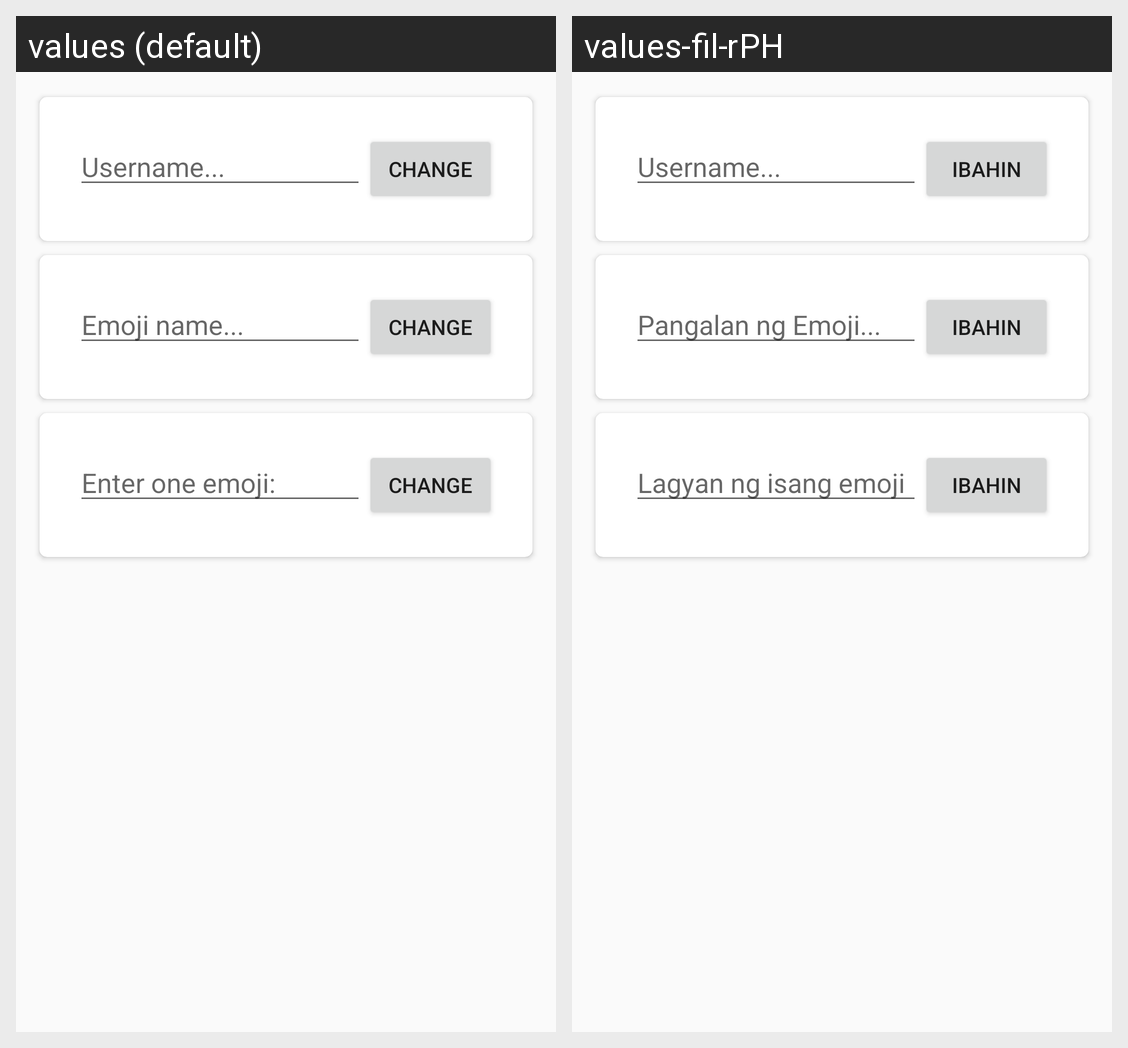

Here is an Android app screen in its default locale and in the app's own translations. Write out the translated-string differences for the strings that appear on this screen.
Android screen res/layout/fragment_settings.xml rendered under 2 locales, left to right: values (default), values-fil-rPH. Device: Nexus 5 (rendered at 1080×1920; each locale shown at half size, 540×960, under a caption strip naming it); theme AppTheme.
Strings drawn on this screen, with the default value and each locale's value (text and hints the layout hard-codes, and strings that could not be matched under every locale, appear in the picture but are not listed):

username_hint
  values: Username...
  values-fil-rPH: Username...

change
  values: change
  values-fil-rPH: Ibahin

emoji_name
  values: Emoji name...
  values-fil-rPH: Pangalan ng Emoji...

enter_one_emoji
  values: Enter one emoji:
  values-fil-rPH: Lagyan ng isang emoji
